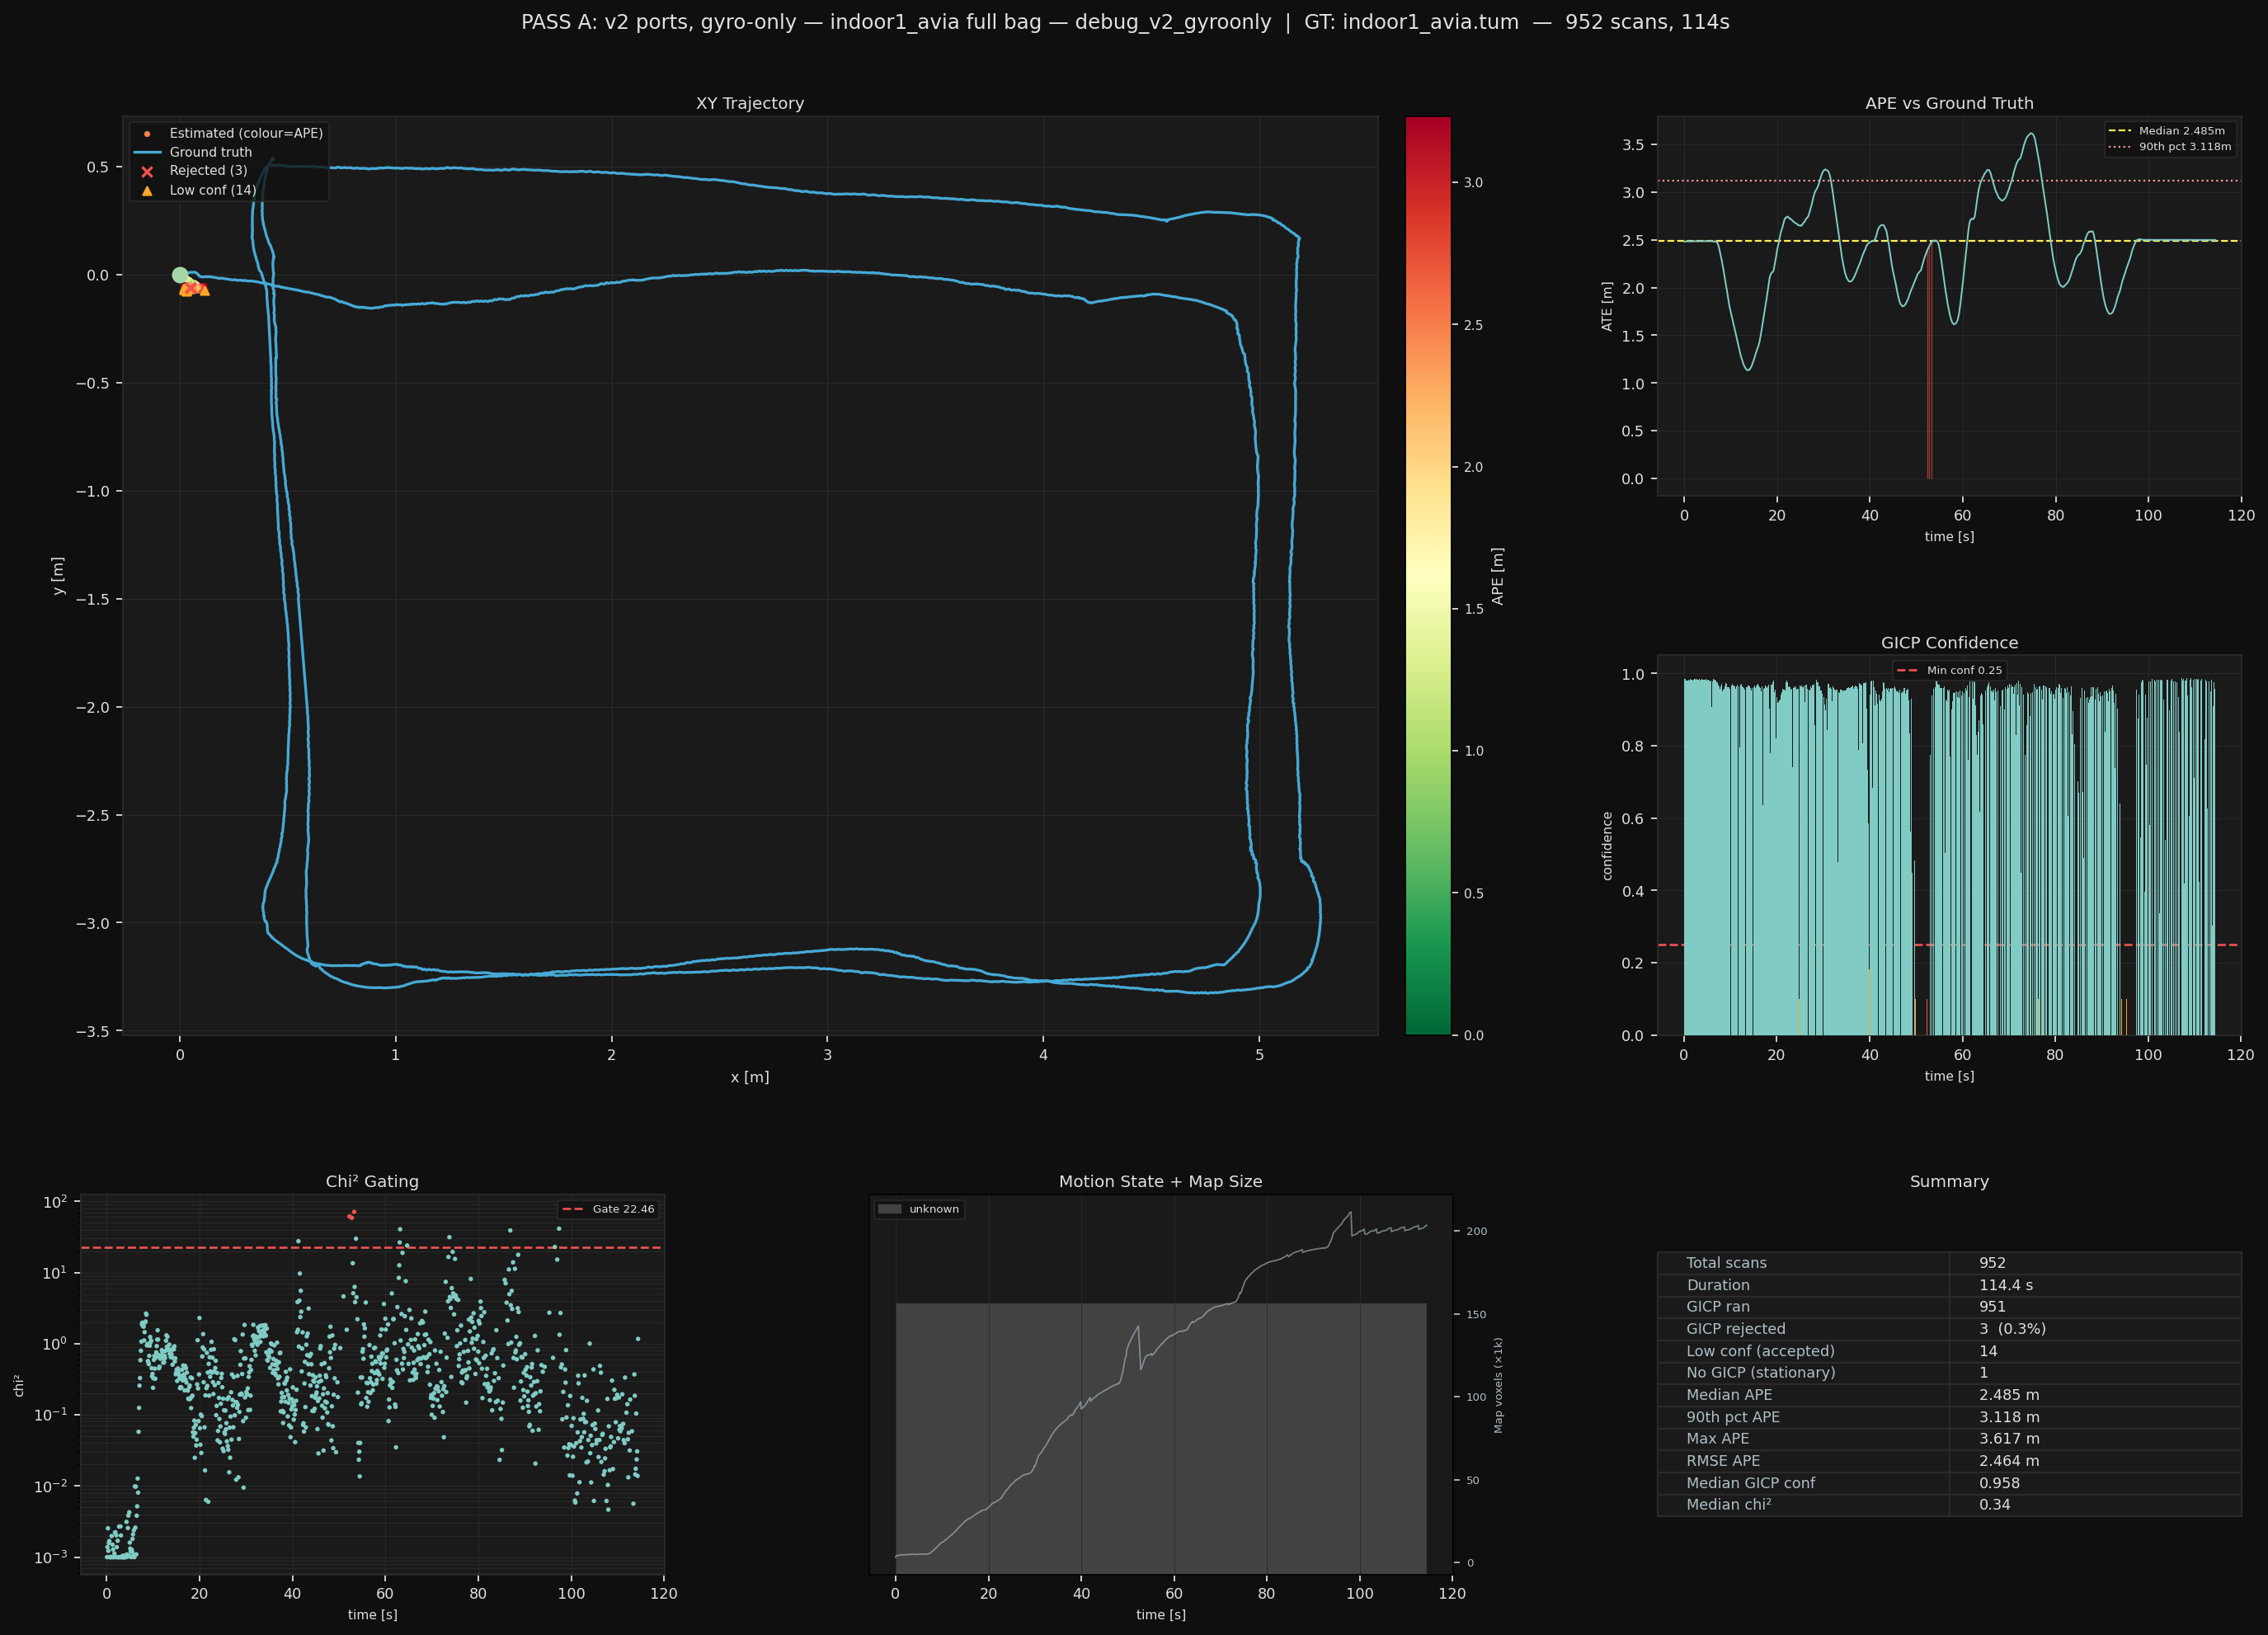

Source data for this figure (header and first rows):
scan_num, stamp, x, y, z, yaw, imu_x, imu_y, imu_z, imu_yaw, gicp_dx, gicp_dy, gicp_dz, gicp_dyaw, gicp_conf, chi2, accepted, motion, n_map_vox, n_scan_pts, use_submap
0, 1951, 0.000000, 0.000000, 0.000000, 0.000000, 0.000000, 0.000000, 0.000000, 0.000000, nan, nan, nan, nan, nan, nan, -1, unknown, 3213, 24000, 0
1, 1951, 0.001709, -0.002149, -0.003817, 0.000443, 0.000000, 0.000000, 0.000000, 0.000088, 0.001722, -0.002157, -0.003848, 0.0004437, 0.9838, 3.4592728312373054e-05, 1, unknown, 3817, 24000, 1
2, 1951, 0.002775, -0.001794, -0.004900, 0.000280, 0.001709, -0.002149, -0.003817, 0.000475, 0.002117, 0.0007613, -0.002124, -0.0002443, 0.9803, 0.001385, 1, unknown, 3985, 24000, 1
3, 1951, 0.003458, -0.002400, -0.005949, 0.000255, 0.002775, -0.001794, -0.004900, 0.000474, 0.001993, -0.001761, -0.003091, 4.061262057064644e-05, 0.9838, 0.002547, 1, unknown, 4087, 24000, 1
4, 1951, 0.003378, -0.001822, -0.006043, 0.000030, 0.003458, -0.002400, -0.005949, 0.000334, -0.00028, 0.002251, -0.0004082, -0.0004106, 0.9771, 0.001226, 1, unknown, 4157, 24000, 1
5, 1951, 0.003679, -0.002025, -0.006383, 0.000374, 0.003378, -0.001822, -0.006043, 0.000057, 0.001498, -0.001093, -0.001745, 0.0004186, 0.9809, 0.001577, 1, unknown, 4216, 24000, 1
6, 1951, 0.003943, -0.002151, -0.006839, 0.000305, 0.003679, -0.002025, -0.006383, 0.000502, 0.001515, -0.0007745, -0.002645, -5.2611203757206686e-05, 0.9795, 0.001683, 1, unknown, 4267, 24000, 1
7, 1951, 0.003976, -0.002095, -0.006862, 0.000428, 0.003943, -0.002151, -0.006839, 0.000377, 0.0002131, 0.0003776, -0.0001606, 8.392286861202183e-05, 0.9764, 4.745907787339432e-05, 1, unknown, 4313, 24000, 1
8, 1952, 0.004080, -0.001909, -0.006852, 0.000402, 0.003976, -0.002095, -0.006862, 0.000513, 0.000725, 0.001402, 5.636896774867655e-05, -0.0001617, 0.9796, 0.0007726, 1, unknown, 4356, 24000, 1
9, 1952, 0.004111, -0.001822, -0.006792, 0.000844, 0.004080, -0.001909, -0.006852, 0.000416, 0.0002473, 0.0007944, 0.0005019, 0.0003724, 0.9808, 0.0002922, 1, unknown, 4423, 24000, 1
10, 1952, 0.004235, -0.001801, -0.006782, 0.000669, 0.004111, -0.001822, -0.006792, 0.000853, 0.001051, 0.0002884, 4.102043022041063e-05, -0.0002224, 0.9821, 0.001008, 1, unknown, 4494, 24000, 1
11, 1952, 0.004425, -0.001708, -0.007007, 0.000743, 0.004235, -0.001801, -0.006782, 0.000748, 0.001855, 0.001109, -0.002384, -0.0001115, 0.9811, 0.001978, 1, unknown, 4543, 24000, 1
12, 1952, 0.004527, -0.001716, -0.007178, 0.000826, 0.004425, -0.001708, -0.007007, 0.000757, 0.001045, -9.759486102909752e-05, -0.001882, 4.5516648055650554e-05, 0.9799, 0.0008081, 1, unknown, 4575, 24000, 1
13, 1952, 0.004679, -0.001716, -0.007341, 0.000788, 0.004527, -0.001716, -0.007178, 0.000918, 0.001627, 2.6729176083188037e-05, -0.002098, -0.0001006, 0.9842, 0.001499, 1, unknown, 4594, 24000, 1
14, 1952, 0.004763, -0.001568, -0.007294, 0.000627, 0.004679, -0.001716, -0.007341, 0.000839, 0.0007642, 0.001837, 0.0003663, -0.0003428, 0.9816, 0.001282, 1, unknown, 4614, 24000, 1
15, 1952, 0.004779, -0.001539, -0.007327, 0.000687, 0.004763, -0.001568, -0.007294, 0.000737, 0.0002199, 0.0003935, -0.0004425, 7.682072643163209e-06, 0.9824, 7.087219004773431e-05, 1, unknown, 4628, 24000, 1
16, 1952, 0.004822, -0.001653, -0.007300, 0.001402, 0.004779, -0.001539, -0.007327, 0.000871, 0.0002809, -0.001403, 0.0002168, 0.0008462, 0.9835, 0.000642, 1, unknown, 4648, 24000, 1
17, 1952, 0.004820, -0.001732, -0.007447, 0.001273, 0.004822, -0.001653, -0.007300, 0.001489, 0.0002741, -0.001009, -0.002026, -8.043021947573544e-05, 0.9823, 0.001124, 1, unknown, 4667, 24000, 1
18, 1953, 0.004891, -0.001793, -0.007682, 0.000954, 0.004820, -0.001732, -0.007447, 0.001312, 0.001087, -0.0007676, -0.003304, -0.000327, 0.9768, 0.002213, 1, unknown, 4685, 24000, 1
19, 1953, 0.005056, -0.001790, -0.007830, 0.000865, 0.004891, -0.001793, -0.007682, 0.001002, 0.001996, 0.0001259, -0.002477, -0.0001781, 0.9808, 0.002239, 1, unknown, 4693, 24000, 1
20, 1953, 0.005048, -0.001778, -0.007840, 0.001056, 0.005056, -0.001790, -0.007830, 0.000932, -4.558030762924926e-05, 0.0001659, -0.000123, 0.0001725, 0.9787, 1.975682580180062e-05, 1, unknown, 4635, 24000, 1
21, 1953, 0.005207, -0.001678, -0.007883, 0.000983, 0.005048, -0.001778, -0.007840, 0.001162, 0.001703, 0.001504, -0.001044, -0.000268, 0.9814, 0.00203, 1, unknown, 4680, 24000, 1
22, 1953, 0.005345, -0.001640, -0.007995, 0.001194, 0.005207, -0.001678, -0.007883, 0.001112, 0.001569, 0.0006867, -0.00186, 7.494560499956258e-05, 0.9854, 0.001383, 1, unknown, 4734, 24000, 1
23, 1953, 0.005444, -0.001638, -0.008070, 0.001107, 0.005345, -0.001640, -0.007995, 0.001216, 0.00114, 0.0001322, -0.001327, -0.0001461, 0.9824, 0.0007121, 1, unknown, 4765, 24000, 1
24, 1953, 0.005526, -0.001480, -0.008178, 0.000972, 0.005444, -0.001638, -0.008070, 0.001063, 0.001125, 0.002309, -0.001709, -0.0004168, 0.9835, 0.001699, 1, unknown, 4780, 24000, 1
25, 1953, 0.005594, -0.001469, -0.008195, 0.000793, 0.005526, -0.001480, -0.008178, 0.000924, 0.0007473, 0.0001498, -0.0004267, -0.0002138, 0.9808, 0.0003833, 1, unknown, 4788, 24000, 1
26, 1953, 0.005628, -0.001465, -0.008161, 0.001380, 0.005594, -0.001469, -0.008195, 0.000977, 0.0002361, 3.815000073590768e-05, 0.0003758, 0.0005919, 0.9832, 0.0001625, 1, unknown, 4800, 24000, 1
27, 1953, 0.005727, -0.001447, -0.008404, 0.000768, 0.005628, -0.001465, -0.008161, 0.001335, 0.001592, 0.0003729, -0.003728, -0.0007486, 0.9762, 0.002687, 1, unknown, 4811, 24000, 1
28, 1954, 0.005756, -0.001496, -0.008364, 0.000873, 0.005727, -0.001447, -0.008404, 0.000924, 0.0001691, -0.0007014, 0.000508, 0.0001838, 0.9849, 0.0003052, 1, unknown, 4822, 24000, 1
29, 1954, 0.005757, -0.001454, -0.008416, 0.000735, 0.005756, -0.001496, -0.008364, 0.000943, 0.0001606, 0.0005876, -0.0007688, -0.0002123, 0.9834, 0.0002076, 1, unknown, 4830, 24000, 1
30, 1954, 0.005906, -0.001512, -0.008572, 0.000904, 0.005757, -0.001454, -0.008416, 0.000758, 0.002019, -0.0007625, -0.00274, 0.0001705, 0.9838, 0.002701, 1, unknown, 4837, 24000, 1
31, 1954, 0.005977, -0.001321, -0.008584, 0.001056, 0.005906, -0.001512, -0.008572, 0.000936, 0.0008981, 0.002936, -0.0003099, -0.0001597, 0.9819, 0.002018, 1, unknown, 4841, 24000, 1
32, 1954, 0.006016, -0.001285, -0.008606, 0.000920, 0.005977, -0.001321, -0.008584, 0.001172, 0.0004977, 0.0005722, -0.0004016, -0.000212, 0.9802, 0.0001751, 1, unknown, 4854, 24000, 1
33, 1954, 0.005976, -0.001226, -0.008623, 0.000790, 0.006016, -0.001285, -0.008606, 0.000866, -0.0003845, 0.0008924, -0.0001634, -0.0002127, 0.9848, 0.0004271, 1, unknown, 4876, 24000, 1
34, 1954, 0.006058, -0.001296, -0.008664, 0.000892, 0.005976, -0.001226, -0.008623, 0.001029, 0.0009376, -0.001002, -0.0008143, 0.0001766, 0.9855, 0.000856, 1, unknown, 4921, 24000, 1
35, 1954, 0.006152, -0.001293, -0.008758, 0.000860, 0.006058, -0.001296, -0.008664, 0.000891, 0.001328, 9.910484935903171e-05, -0.001654, -9.252807961847917e-05, 0.9798, 0.00105, 1, unknown, 4960, 24000, 1
36, 1954, 0.006170, -0.001255, -0.008819, 0.000973, 0.006152, -0.001293, -0.008758, 0.001027, 0.0003476, 0.0005941, -0.0009724, 3.162229484016058e-05, 0.9817, 0.0002528, 1, unknown, 4971, 24000, 1
37, 1954, 0.006184, -0.001175, -0.008791, 0.000710, 0.006170, -0.001255, -0.008819, 0.001071, 0.0001508, 0.001227, 0.0003886, -0.0003843, 0.9814, 0.0003799, 1, unknown, 4976, 24000, 1
38, 1955, 0.006240, -0.001186, -0.008813, 0.000881, 0.006184, -0.001175, -0.008791, 0.000788, 0.0007073, -0.0001608, -0.0004579, 0.0001708, 0.9849, 0.0003454, 1, unknown, 4980, 24000, 1
39, 1955, 0.006315, -0.001123, -0.008790, 0.000963, 0.006240, -0.001186, -0.008813, 0.001004, 0.0009117, 0.0009174, 0.0001816, -2.391180508730857e-06, 0.982, 0.0009649, 1, unknown, 4981, 24000, 1
40, 1955, 0.006348, -0.001075, -0.008863, 0.000736, 0.006315, -0.001123, -0.008790, 0.001120, 0.0005485, 0.0007549, -0.001238, -0.0003391, 0.9825, 0.0003991, 1, unknown, 4824, 24000, 1
41, 1955, 0.006269, -0.001083, -0.008858, 0.000537, 0.006348, -0.001075, -0.008863, 0.000884, -0.0009747, -0.0001715, 0.0002255, -0.0001681, 0.983, 0.0007772, 1, unknown, 4830, 24000, 1
42, 1955, 0.006336, -0.000983, -0.008834, 0.000647, 0.006269, -0.001083, -0.008858, 0.000685, 0.000814, 0.001405, 0.0002818, -2.744872877412452e-05, 0.9817, 0.001072, 1, unknown, 4840, 24000, 1
43, 1955, 0.006506, -0.000928, -0.008934, 0.000653, 0.006336, -0.000983, -0.008834, 0.000748, 0.00229, 0.0008719, -0.001722, -0.0001434, 0.9817, 0.003131, 1, unknown, 4846, 24000, 1
44, 1955, 0.006592, -0.000941, -0.009058, 0.000626, 0.006506, -0.000928, -0.008934, 0.000783, 0.001287, -0.0001039, -0.002015, -8.736659114052914e-05, 0.9829, 0.001087, 1, unknown, 4853, 24000, 1
45, 1955, 0.006668, -0.000917, -0.009034, 0.000324, 0.006592, -0.000941, -0.009058, 0.000514, 0.0009381, 0.0004045, 0.000245, -0.00035, 0.9822, 0.001015, 1, unknown, 4878, 24000, 1
46, 1955, 0.006581, -0.000904, -0.009134, 0.000367, 0.006668, -0.000917, -0.009034, 0.000757, -0.00098, 0.0001483, -0.001394, 5.4307652287357585e-06, 0.9833, 0.00257, 1, unknown, 4928, 24000, 1
47, 1955, 0.006747, -0.000796, -0.009155, 0.000518, 0.006581, -0.000904, -0.009134, 0.000615, 0.002121, 0.001685, -0.0005052, -5.791704092675793e-05, 0.9854, 0.003839, 1, unknown, 4978, 24000, 1
48, 1956, 0.006793, -0.000767, -0.009080, 0.000421, 0.006747, -0.000796, -0.009155, 0.000326, 0.000543, 0.0004998, 0.001087, -0.0001318, 0.9795, 0.001065, 1, unknown, 5001, 24000, 1
49, 1956, 0.006955, -0.000707, -0.009058, 0.000648, 0.006793, -0.000767, -0.009080, 0.000682, 0.002071, 0.0008269, 0.0001074, 0.0001527, 0.9808, 0.004272, 1, unknown, 5004, 24000, 1
50, 1956, 0.007046, -0.000655, -0.009047, 0.000592, 0.006955, -0.000707, -0.009058, 0.000612, 0.001254, 0.0007996, 6.974263911504498e-05, -0.0001404, 0.9813, 0.001603, 1, unknown, 5010, 24000, 1
51, 1956, 0.007091, -0.000594, -0.008964, 0.000037, 0.007046, -0.000655, -0.009047, 0.000338, 0.0005361, 0.0008531, 0.001288, -0.0006056, 0.9827, 0.00132, 1, unknown, 5016, 24000, 1
52, 1956, 0.007099, -0.000493, -0.008878, 0.000225, 0.007091, -0.000594, -0.008964, 0.000269, 3.265472564972175e-05, 0.001631, 0.00151, 4.8638082170635406e-05, 0.9755, 0.001207, 1, unknown, 5023, 24000, 1
53, 1956, 0.007132, -0.000546, -0.008933, 0.000184, 0.007099, -0.000493, -0.008878, 0.000560, 0.0005351, -0.000858, -0.0009987, 2.202918844691537e-05, 0.9814, 0.0004029, 1, unknown, 5033, 24000, 1
54, 1956, 0.007223, -0.000509, -0.008985, 0.000136, 0.007132, -0.000546, -0.008933, 0.000197, 0.001442, 0.0006896, -0.0009602, -0.000165, 0.9798, 0.001274, 1, unknown, 5041, 24000, 1
55, 1956, 0.007306, -0.000528, -0.009104, 0.000235, 0.007223, -0.000509, -0.008985, 0.000207, 0.001349, -0.000245, -0.002071, 5.9548059709928286e-05, 0.9833, 0.001201, 1, unknown, 5050, 24000, 1
56, 1956, 0.007417, -0.000517, -0.009181, 0.000344, 0.007306, -0.000528, -0.009104, 0.000296, 0.001764, 0.0002509, -0.001327, 2.2506706303828237e-05, 0.9786, 0.001803, 1, unknown, 5054, 24000, 1
57, 1956, 0.007500, -0.000422, -0.009145, 0.000479, 0.007417, -0.000517, -0.009181, 0.000738, 0.001188, 0.001633, 0.0004856, -2.0395751935948e-05, 0.9826, 0.002092, 1, unknown, 5082, 24000, 1
58, 1957, 0.007553, -0.000423, -0.009275, 0.000562, 0.007500, -0.000422, -0.009145, 0.000629, 0.0009767, -3.031120197888879e-06, -0.002308, 2.146461925382907e-05, 0.9792, 0.001086, 1, unknown, 5130, 24000, 1
59, 1957, 0.007619, -0.000347, -0.009193, 0.000771, 0.007553, -0.000423, -0.009275, 0.000764, 0.0009415, 0.001244, 0.001266, 0.0001033, 0.8933, 0.002387, 1, unknown, 5184, 24000, 1
... 892 more rows
